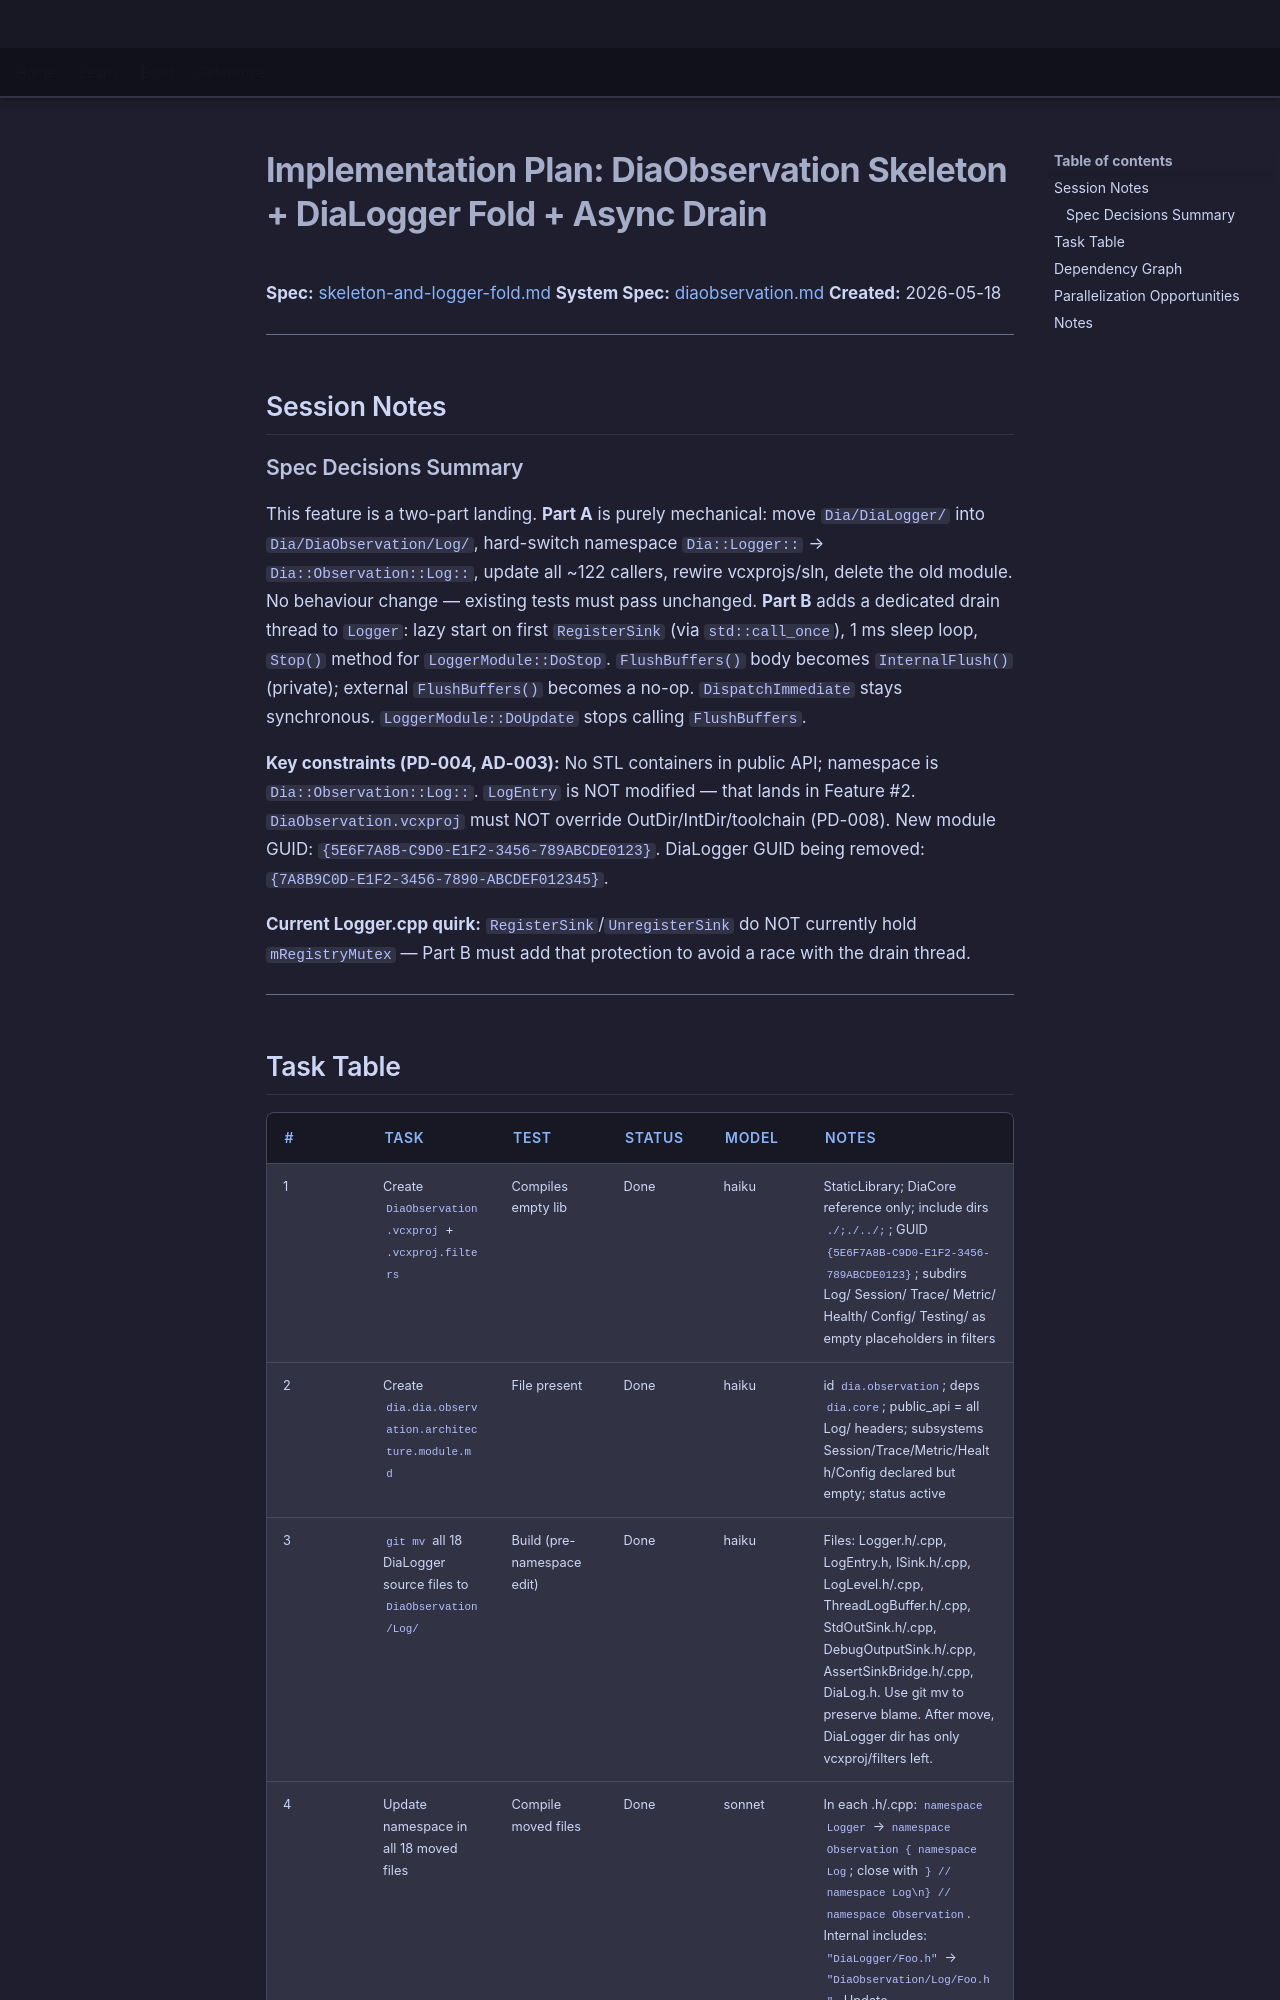

repository: LenihanConor/Cluiche · page: specs/applications/dia/systems/diaobservation/skeleton-and-logger-fold.plan/index.html · generator: mkdocs

# Implementation Plan: DiaObservation Skeleton + DiaLogger Fold + Async Drain

**Spec:** [skeleton-and-logger-fold.md](skeleton-and-logger-fold.md)
**System Spec:** [diaobservation.md](diaobservation.md)
**Created:** 2026-05-18

---

## Session Notes

### Spec Decisions Summary

This feature is a two-part landing. **Part A** is purely mechanical: move `Dia/DiaLogger/` into `Dia/DiaObservation/Log/`, hard-switch namespace `Dia::Logger::` → `Dia::Observation::Log::`, update all ~122 callers, rewire vcxprojs/sln, delete the old module. No behaviour change — existing tests must pass unchanged. **Part B** adds a dedicated drain thread to `Logger`: lazy start on first `RegisterSink` (via `std::call_once`), 1 ms sleep loop, `Stop()` method for `LoggerModule::DoStop`. `FlushBuffers()` body becomes `InternalFlush()` (private); external `FlushBuffers()` becomes a no-op. `DispatchImmediate` stays synchronous. `LoggerModule::DoUpdate` stops calling `FlushBuffers`.

**Key constraints (PD-004, AD-003):** No STL containers in public API; namespace is `Dia::Observation::Log::`. `LogEntry` is NOT modified — that lands in Feature #2. `DiaObservation.vcxproj` must NOT override OutDir/IntDir/toolchain (PD-008). New module GUID: `{5E6F7A8B-C9D0-E1F2-3456-789ABCDE0123}`. DiaLogger GUID being removed: `{7A8B9C0D-E1F2-3456-7890-ABCDEF012345}`.

**Current Logger.cpp quirk:** `RegisterSink`/`UnregisterSink` do NOT currently hold `mRegistryMutex` — Part B must add that protection to avoid a race with the drain thread.

---
